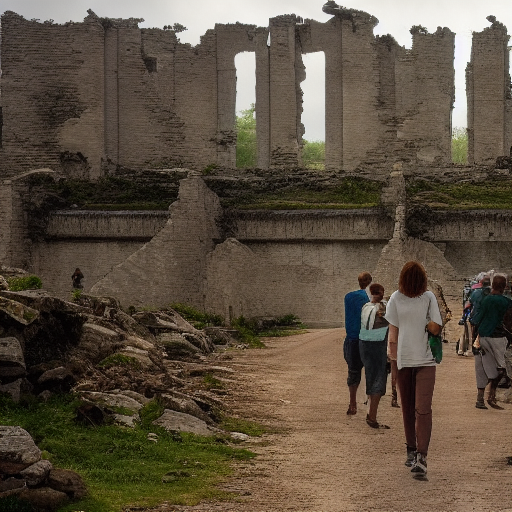
Generation parameters embedded in this image by AUTOMATIC1111 Stable Diffusion web UI or a fork of it (Forge, ...) (PNG 'parameters' text chunk):
landscape, people, epic scene, ruins
Steps: 55, Sampler: Euler a, CFG scale: 7, Seed: 53470735, Size: 512x512, Model hash: 7460a6fa